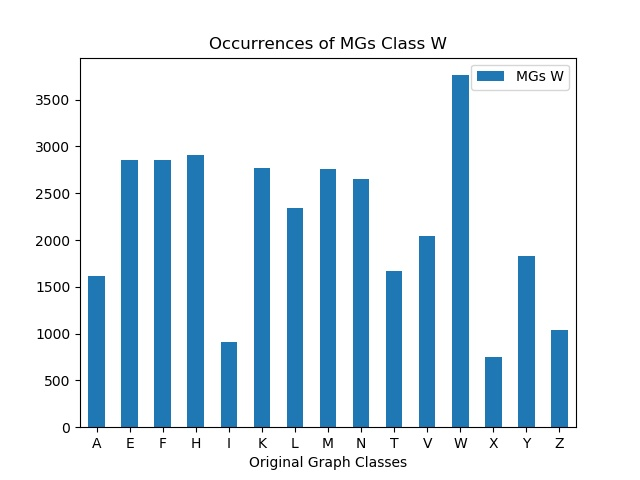

The file beside this chart, header and first rows:
, MGs W
A, 1619
E, 2851
F, 2852
H, 2912
I, 908
K, 2767
L, 2340
M, 2758
N, 2657
T, 1669
V, 2041
W, 3762
X, 751
Y, 1831
Z, 1044
